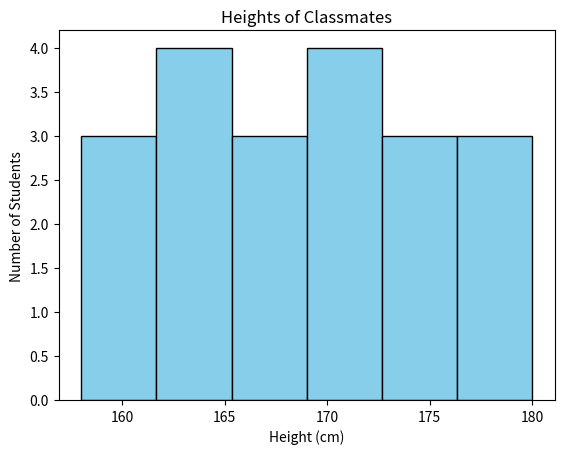

Write Python code to recreate this figure.
import matplotlib.pyplot as plt

heights = [158, 162, 165, 170, 172, 175, 168, 160, 177, 180, 163, 169, 171, 166, 174, 159, 167, 173, 164, 178]
plt.hist(heights, bins=6, edgecolor="black", color="skyblue")
plt.title("Heights of Classmates")
plt.xlabel("Height (cm)")
plt.ylabel("Number of Students")
plt.show()
